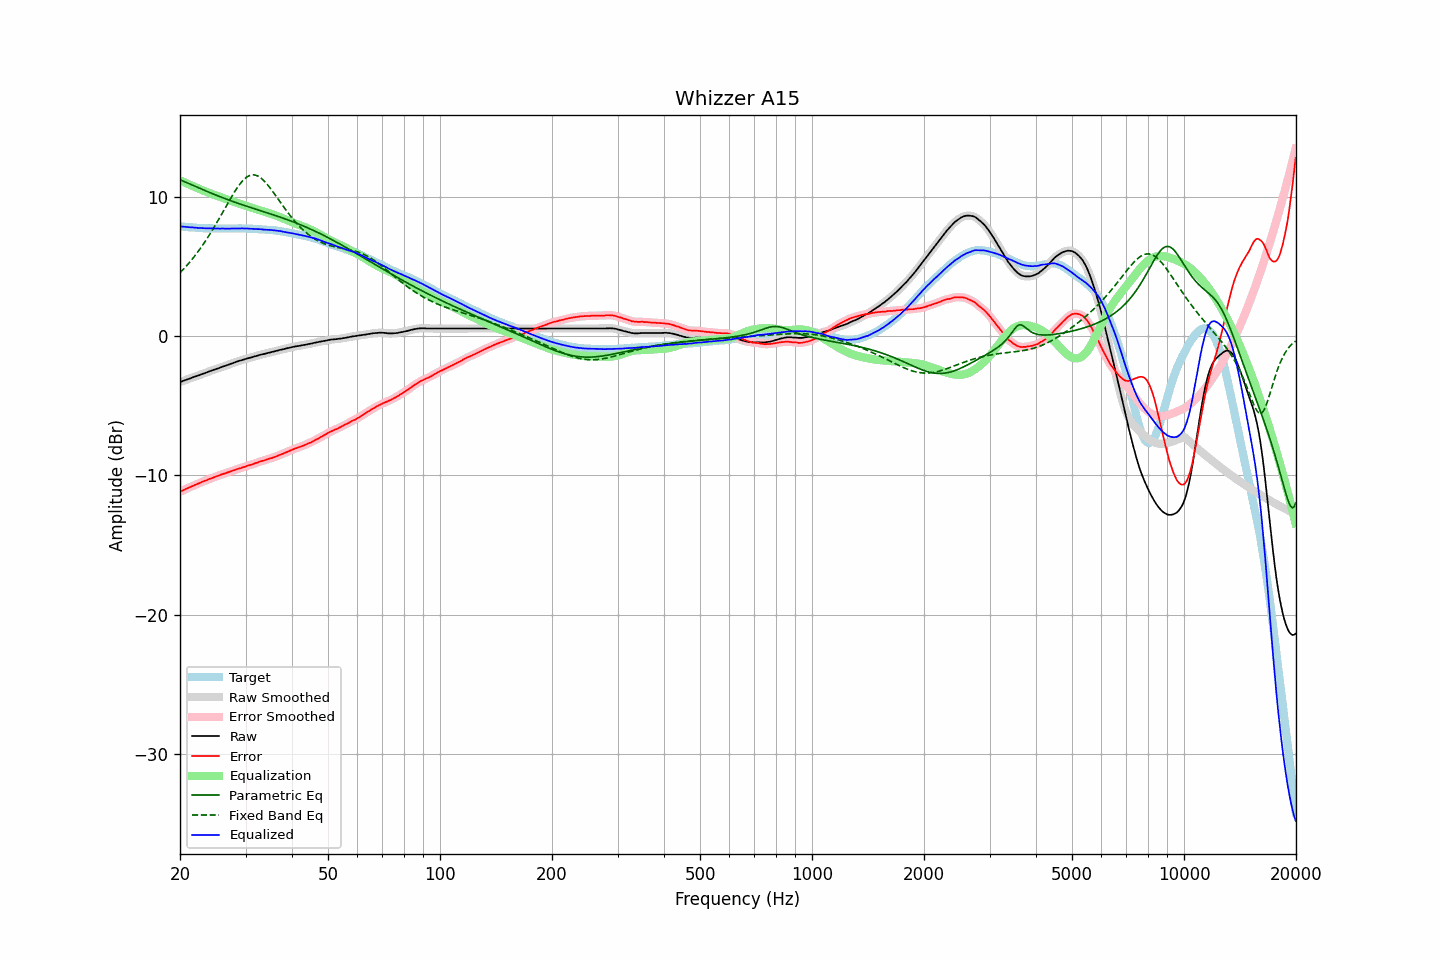

Source data for this figure (header and first rows):
frequency, raw, error, smoothed, error_smoothed, equalization, parametric_eq, fixed_band_eq, equalized_raw, equalized_smoothed, target
20.00, -3.30, -11.17, -3.31, -11.17, 11.17, 11.20, 4.53, 7.86, 7.86, 7.86
20.20, -3.26, -11.12, -3.26, -11.11, 11.11, 11.16, 4.65, 7.85, 7.85, 7.85
20.40, -3.21, -11.06, -3.22, -11.06, 11.06, 11.11, 4.77, 7.85, 7.84, 7.84
20.61, -3.18, -11.01, -3.18, -11.00, 11.01, 11.06, 4.89, 7.83, 7.83, 7.83
20.81, -3.13, -10.95, -3.13, -10.95, 10.95, 11.01, 5.02, 7.82, 7.82, 7.81
21.02, -3.09, -10.90, -3.09, -10.90, 10.90, 10.96, 5.15, 7.81, 7.81, 7.80
21.23, -3.05, -10.85, -3.05, -10.85, 10.85, 10.91, 5.29, 7.80, 7.80, 7.79
21.44, -3.00, -10.81, -3.01, -10.80, 10.80, 10.86, 5.43, 7.80, 7.79, 7.80
21.66, -2.97, -10.75, -2.96, -10.75, 10.75, 10.81, 5.57, 7.78, 7.78, 7.78
21.87, -2.92, -10.71, -2.92, -10.70, 10.70, 10.76, 5.71, 7.77, 7.77, 7.78
22.09, -2.88, -10.65, -2.89, -10.65, 10.65, 10.71, 5.86, 7.76, 7.76, 7.76
22.31, -2.84, -10.60, -2.84, -10.60, 10.60, 10.66, 6.02, 7.75, 7.75, 7.75
22.54, -2.81, -10.55, -2.80, -10.55, 10.55, 10.61, 6.17, 7.74, 7.75, 7.74
22.76, -2.75, -10.50, -2.76, -10.50, 10.50, 10.56, 6.33, 7.75, 7.74, 7.74
22.99, -2.71, -10.45, -2.72, -10.45, 10.45, 10.51, 6.50, 7.74, 7.74, 7.73
23.22, -2.67, -10.40, -2.67, -10.41, 10.40, 10.46, 6.67, 7.73, 7.73, 7.72
23.45, -2.63, -10.37, -2.63, -10.36, 10.36, 10.41, 6.84, 7.72, 7.72, 7.73
23.69, -2.60, -10.32, -2.59, -10.31, 10.31, 10.36, 7.02, 7.72, 7.72, 7.72
23.92, -2.54, -10.26, -2.55, -10.27, 10.27, 10.31, 7.20, 7.72, 7.72, 7.71
24.16, -2.50, -10.23, -2.50, -10.22, 10.22, 10.26, 7.38, 7.72, 7.72, 7.72
24.40, -2.46, -10.19, -2.46, -10.18, 10.18, 10.21, 7.57, 7.72, 7.72, 7.72
24.65, -2.42, -10.14, -2.42, -10.14, 10.14, 10.17, 7.76, 7.71, 7.71, 7.71
24.89, -2.38, -10.10, -2.38, -10.09, 10.09, 10.12, 7.96, 7.71, 7.71, 7.71
25.14, -2.34, -10.05, -2.35, -10.05, 10.05, 10.07, 8.15, 7.71, 7.71, 7.70
25.39, -2.30, -10.01, -2.30, -10.01, 10.01, 10.03, 8.35, 7.70, 7.70, 7.70
25.65, -2.26, -9.97, -2.26, -9.96, 9.97, 9.98, 8.55, 7.70, 7.71, 7.70
25.91, -2.22, -9.92, -2.22, -9.92, 9.93, 9.94, 8.76, 7.71, 7.71, 7.70
26.16, -2.17, -9.89, -2.18, -9.88, 9.89, 9.90, 8.96, 7.71, 7.71, 7.71
26.43, -2.15, -9.85, -2.14, -9.85, 9.84, 9.85, 9.17, 7.70, 7.70, 7.70
26.69, -2.10, -9.81, -2.11, -9.81, 9.80, 9.81, 9.37, 7.70, 7.70, 7.70
26.96, -2.07, -9.77, -2.07, -9.77, 9.76, 9.77, 9.57, 7.70, 7.70, 7.70
27.23, -2.03, -9.73, -2.02, -9.73, 9.72, 9.72, 9.77, 7.70, 7.70, 7.70
27.50, -1.97, -9.68, -1.98, -9.68, 9.68, 9.68, 9.97, 7.71, 7.71, 7.70
27.77, -1.93, -9.65, -1.93, -9.64, 9.64, 9.64, 10.16, 7.71, 7.71, 7.71
28.05, -1.89, -9.60, -1.89, -9.60, 9.61, 9.60, 10.35, 7.71, 7.71, 7.70
28.33, -1.85, -9.57, -1.85, -9.57, 9.57, 9.56, 10.53, 7.71, 7.72, 7.71
28.62, -1.82, -9.53, -1.82, -9.53, 9.53, 9.52, 10.70, 7.72, 7.72, 7.71
28.90, -1.77, -9.50, -1.78, -9.50, 9.49, 9.48, 10.86, 7.72, 7.72, 7.72
29.19, -1.74, -9.47, -1.74, -9.46, 9.46, 9.44, 11.00, 7.71, 7.72, 7.72
29.48, -1.70, -9.42, -1.71, -9.43, 9.42, 9.40, 11.13, 7.72, 7.71, 7.71
29.78, -1.67, -9.39, -1.67, -9.38, 9.38, 9.36, 11.25, 7.71, 7.71, 7.71
30.08, -1.64, -9.35, -1.64, -9.34, 9.35, 9.33, 11.35, 7.71, 7.71, 7.71
30.38, -1.61, -9.30, -1.61, -9.31, 9.31, 9.29, 11.43, 7.71, 7.70, 7.69
30.68, -1.57, -9.27, -1.57, -9.27, 9.27, 9.25, 11.49, 7.70, 7.70, 7.69
30.99, -1.55, -9.24, -1.54, -9.24, 9.23, 9.21, 11.53, 7.69, 7.69, 7.69
31.30, -1.52, -9.21, -1.51, -9.20, 9.19, 9.18, 11.55, 7.68, 7.68, 7.69
31.61, -1.47, -9.16, -1.48, -9.16, 9.15, 9.14, 11.55, 7.68, 7.68, 7.68
31.93, -1.45, -9.11, -1.44, -9.12, 9.12, 9.10, 11.53, 7.67, 7.67, 7.66
32.24, -1.41, -9.09, -1.41, -9.07, 9.08, 9.06, 11.49, 7.66, 7.67, 7.67
32.57, -1.38, -9.03, -1.38, -9.03, 9.04, 9.03, 11.43, 7.67, 7.66, 7.65
32.89, -1.34, -9.00, -1.35, -9.00, 9.00, 8.99, 11.36, 7.66, 7.66, 7.65
33.22, -1.31, -8.96, -1.32, -8.96, 8.96, 8.95, 11.27, 7.65, 7.65, 7.64
33.55, -1.29, -8.94, -1.29, -8.93, 8.93, 8.92, 11.16, 7.63, 7.63, 7.64
33.89, -1.26, -8.90, -1.26, -8.89, 8.89, 8.88, 11.04, 7.63, 7.63, 7.63
34.23, -1.23, -8.85, -1.24, -8.85, 8.86, 8.84, 10.91, 7.62, 7.62, 7.61
34.57, -1.20, -8.82, -1.20, -8.81, 8.82, 8.81, 10.77, 7.62, 7.62, 7.61
34.92, -1.17, -8.77, -1.18, -8.78, 8.78, 8.77, 10.62, 7.61, 7.61, 7.59
35.27, -1.15, -8.76, -1.15, -8.75, 8.75, 8.73, 10.47, 7.60, 7.60, 7.61
35.62, -1.12, -8.71, -1.12, -8.71, 8.71, 8.69, 10.31, 7.58, 7.58, 7.58
35.97, -1.09, -8.68, -1.09, -8.67, 8.66, 8.65, 10.15, 7.57, 7.57, 7.58
... 635 more rows
